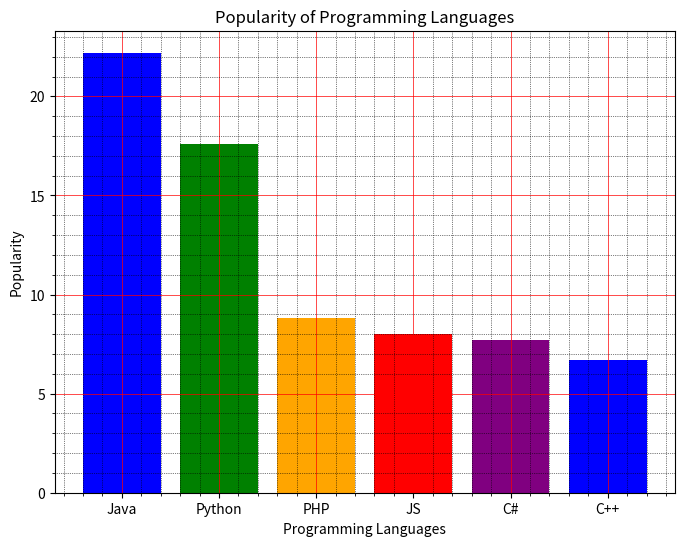

The matplotlib source for this figure:
import matplotlib.pyplot as plt
x = ['Java', 'Python', 'PHP', 'JS', 'C#', 'C++']
popularity = [22.2, 17.6, 8.8, 8, 7.7, 6.7]
colors = ['blue', 'green', 'orange', 'red', 'purple']
plt.figure(figsize=(8, 6))
plt.bar(x, popularity, color=colors)
plt.title('Popularity of Programming Languages')
plt.xlabel('Programming Languages')
plt.ylabel('Popularity')
plt.minorticks_on()
plt.grid(which='major', linestyle='-', linewidth='0.5', color='red')
plt.grid(which='minor', linestyle=':', linewidth='0.5', color='black')
plt.show()
